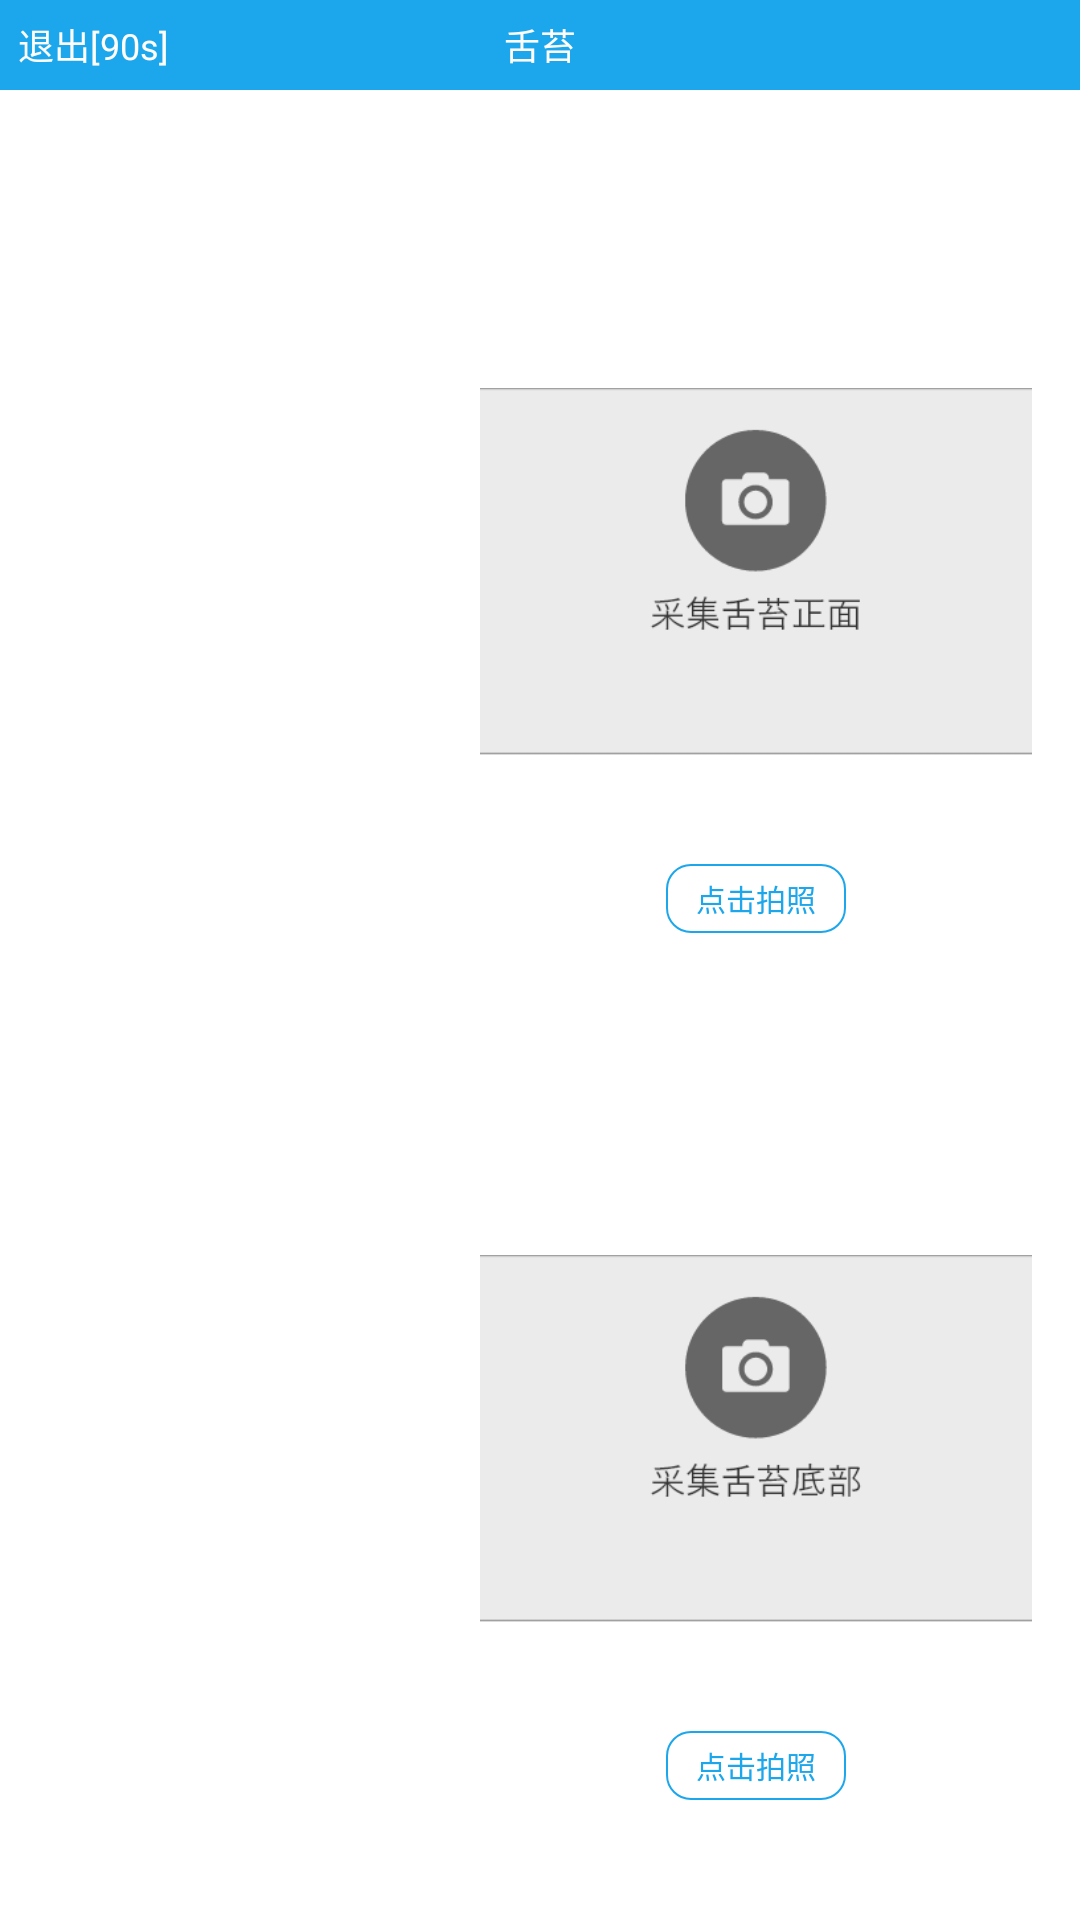

This screen was rendered from an Android layout file. Write that file and the resources it references.
<!-- AndroidManifest.xml: activity theme android:Theme.NoTitleBar.Fullscreen -->
<!-- res/layout/activity_tongue.xml -->
<?xml version="1.0" encoding="utf-8"?>
<RelativeLayout xmlns:android="http://schemas.android.com/apk/res/android"
    xmlns:app="http://schemas.android.com/apk/res-auto"
    android:layout_width="fill_parent"
    android:layout_height="fill_parent"
    android:background="@android:color/white"
    android:orientation="vertical">

    <RelativeLayout
        android:id="@+id/title_top_v"
        android:layout_width="fill_parent"
        android:layout_height="@dimen/dp_30"
        android:layout_alignParentTop="true"
        android:background="@color/title_bg">

        <TextView
            android:id="@+id/exit_tstv"
            android:layout_width="wrap_content"
            android:layout_height="fill_parent"
            android:layout_alignParentLeft="true"
            android:background="@drawable/btn_selector_transparent_to_orange"
            android:gravity="center"
            android:padding="@dimen/dp_3"
            android:text=" 退出[90s] "
            android:textColor="@color/white"
            android:textSize="@dimen/sp_12" />

        <TextView
            android:id="@+id/textTitle"
            android:layout_width="wrap_content"
            android:layout_height="fill_parent"
            android:layout_centerInParent="true"
            android:layout_gravity="center_horizontal"
            android:gravity="center"
            android:padding="@dimen/dp_3"
            android:text="@string/measure_tongue_name"
            android:textColor="@color/white"
            android:textSize="@dimen/sp_12" />

    </RelativeLayout>

    <LinearLayout
        android:id="@+id/main_center_v"
        android:layout_width="fill_parent"
        android:layout_height="fill_parent"
        android:layout_below="@+id/title_top_v"
        android:layout_centerInParent="true"
        android:gravity="center"
        android:orientation="horizontal">

        <LinearLayout
            android:id="@+id/posture_v"
            android:layout_width="fill_parent"
            android:layout_height="fill_parent"
            android:layout_margin="@dimen/dp_12"
            android:layout_weight="3"
            android:gravity="center"
            android:orientation="horizontal">

            <FrameLayout
                android:id="@+id/camera_preview"
                android:layout_width="match_parent"
                android:layout_height="match_parent" />

        </LinearLayout>

        <LinearLayout
            android:id="@+id/ing_end_content_v"
            android:layout_width="fill_parent"
            android:layout_height="fill_parent"
            android:layout_margin="@dimen/dp_16"
            android:layout_weight="2.0"
            android:gravity="center_horizontal"
            android:orientation="vertical">

            <android.support.constraint.ConstraintLayout
                android:layout_width="@dimen/dp_220"
                android:layout_marginTop="@dimen/dp_12"
                android:layout_marginBottom="@dimen/dp_12"
                android:layout_height="match_parent"
                android:layout_weight="1">

                <ImageView
                    android:id="@+id/tongue_top_img"
                    android:layout_width="match_parent"
                    android:layout_height="match_parent"
                    android:src="@drawable/bg_tongue_top" />

                <Button
                    android:id="@+id/tongue_top_btn"
                    android:layout_width="@dimen/dp_60"
                    android:layout_height="@dimen/dp_23"
                    android:layout_marginBottom="@dimen/dp_12"
                    android:background="@drawable/bg_tongue_btn"
                    android:text="点击拍照"
                    android:textColor="@color/title_bg"
                    android:textSize="@dimen/sp_10"
                    app:layout_constraintBottom_toBottomOf="parent"
                    app:layout_constraintEnd_toEndOf="parent"
                    app:layout_constraintStart_toStartOf="parent" />

            </android.support.constraint.ConstraintLayout>

            <android.support.constraint.ConstraintLayout
                android:layout_width="@dimen/dp_220"
                android:layout_marginTop="@dimen/dp_12"
                android:layout_marginBottom="@dimen/dp_12"
                android:layout_height="match_parent"
                android:layout_weight="1">

                <ImageView
                    android:id="@+id/tongue_bottom_img"
                    android:layout_width="match_parent"
                    android:layout_height="match_parent"
                    android:src="@drawable/bg_tongue_bottom" />

                <Button
                    android:id="@+id/tongue_bottom_btn"
                    android:layout_width="@dimen/dp_60"
                    android:layout_height="@dimen/dp_23"
                    android:layout_marginBottom="@dimen/dp_12"
                    android:background="@drawable/bg_tongue_btn"
                    android:text="点击拍照"
                    android:textColor="@color/title_bg"
                    android:textSize="@dimen/sp_10"
                    app:layout_constraintBottom_toBottomOf="parent"
                    app:layout_constraintEnd_toEndOf="parent"
                    app:layout_constraintStart_toStartOf="parent" />

            </android.support.constraint.ConstraintLayout>

            <Button
                android:id="@+id/bt_next"
                android:layout_width="@dimen/dp_60"
                android:layout_height="@dimen/dp_23"
                android:background="@drawable/bg_blue_r10"
                android:text="下一项"
                android:textColor="@color/white"
                android:textSize="@dimen/sp_10"
                android:visibility="gone" />

        </LinearLayout>

    </LinearLayout>

</RelativeLayout>
<!-- resources referenced by this layout -->
<resources>
  <color name="title_bg">#1CA6EB</color>
  <color name="white">#ffffffff</color>
  <dimen name="dp_12">12dp</dimen>
  <dimen name="dp_16">16dp</dimen>
  <dimen name="dp_220">220dp</dimen>
  <dimen name="dp_23">23dp</dimen>
  <dimen name="dp_3">3dp</dimen>
  <dimen name="dp_30">30dp</dimen>
  <dimen name="dp_60">60dp</dimen>
  <dimen name="sp_10">10sp</dimen>
  <dimen name="sp_12">12sp</dimen>
  <!-- drawable bg_blue_r10 (drawable) -->
  <?xml version="1.0" encoding="utf-8"?>
  <selector xmlns:android="http://schemas.android.com/apk/res/android">
      <item>
          <shape>
              <solid android:color="@color/title_bg" />
              <corners android:radius="@dimen/dp_10" />
          </shape>
      </item>
  </selector>
  <!-- drawable bg_tongue_bottom: png bitmap (drawable-mdpi, 6770 bytes) -->
  <!-- drawable bg_tongue_btn (drawable) -->
  <?xml version="1.0" encoding="utf-8"?>
  <shape xmlns:android="http://schemas.android.com/apk/res/android">
      <solid android:color="@color/white" />
      <corners
          android:bottomLeftRadius="@dimen/dp_8"
          android:bottomRightRadius="@dimen/dp_8"
          android:topLeftRadius="@dimen/dp_8"
          android:topRightRadius="@dimen/dp_8" />
      <stroke
          android:width="@dimen/dp_0_5"
          android:color="@color/title_bg" />
  </shape>
  <!-- drawable bg_tongue_top: png bitmap (drawable-mdpi, 6364 bytes) -->
  <!-- drawable btn_selector_transparent_to_orange (drawable) -->
  <?xml version="1.0" encoding="utf-8"?>
  <selector
      xmlns:android="http://schemas.android.com/apk/res/android">
      <item android:state_pressed="false" android:drawable="@android:color/transparent" />
      <item android:state_pressed="true" android:drawable="@drawable/bg_orange" />
  </selector>
  <string name="measure_tongue_name" translatable="false">舌苔</string>
  <dimen name="dp_10">10dp</dimen>
  <dimen name="dp_8">8dp</dimen>
  <dimen name="dp_0_5">0.5dp</dimen>
  <!-- drawable bg_orange (drawable) -->
  <?xml version="1.0" encoding="utf-8"?>
  <shape android:dither="true" android:shape="rectangle"
      xmlns:android="http://schemas.android.com/apk/res/android">
      <solid android:color="@color/orange" />
  </shape>
  <color name="orange">#ffffa500</color>
</resources>
